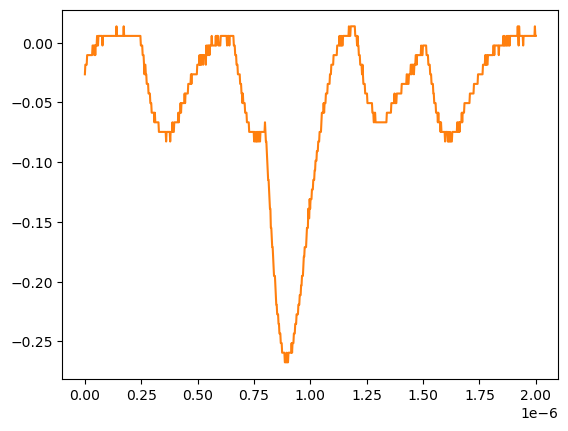

The file beside this chart, header and first rows:
# KEYSIGHT TECHNOLOGIES, MSO-X 3024T, MY58262555, 07.30.2019051434
# time, 1
# 2024-07-24 15:42:05.300931
0.000000000000000000e+00, -2.643219999999999945e-02
2.002002002002001797e-09, -1.839199999999999863e-02
4.004004004004003593e-09, -1.839199999999999863e-02
6.006006006006005804e-09, -1.839199999999999863e-02
8.008008008008007187e-09, -1.839199999999999863e-02
1.001001001001000857e-08, -1.035179999999999954e-02
1.201201201201201161e-08, -1.035179999999999954e-02
1.401401401401401299e-08, -1.035179999999999954e-02
1.601601601601601437e-08, -1.035179999999999954e-02
1.801801801801801741e-08, -1.035179999999999954e-02
2.002002002002001714e-08, -1.035179999999999954e-02
2.202202202202202018e-08, -1.035179999999999954e-02
2.402402402402402322e-08, -1.035179999999999954e-02
2.602602602602602294e-08, -1.035179999999999954e-02
2.802802802802802598e-08, -1.035179999999999954e-02
3.003003003003002571e-08, -1.035179999999999954e-02
3.203203203203202875e-08, -1.035179999999999954e-02
3.403403403403403179e-08, -2.311559999999999830e-03
3.603603603603603482e-08, -2.311559999999999830e-03
3.803803803803803124e-08, -2.311559999999999830e-03
4.004004004004003428e-08, -2.311559999999999830e-03
4.204204204204203732e-08, -1.035179999999999954e-02
4.404404404404404036e-08, -2.311559999999999830e-03
4.604604604604604339e-08, -1.035179999999999954e-02
4.804804804804804643e-08, -2.311559999999999830e-03
5.005005005005004285e-08, -2.311559999999999830e-03
5.205205205205204589e-08, -2.311559999999999830e-03
5.405405405405404893e-08, 5.728630000000000180e-03
5.605605605605605196e-08, -2.311559999999999830e-03
5.805805805805805500e-08, -2.311559999999999830e-03
6.006006006006005142e-08, 5.728630000000000180e-03
6.206206206206205446e-08, 5.728630000000000180e-03
6.406406406406405750e-08, 5.728630000000000180e-03
6.606606606606606053e-08, 5.728630000000000180e-03
6.806806806806806357e-08, 5.728630000000000180e-03
7.007007007007006661e-08, 5.728630000000000180e-03
7.207207207207206965e-08, 5.728630000000000180e-03
7.407407407407407268e-08, 5.728630000000000180e-03
7.607607607607606249e-08, 5.728630000000000180e-03
7.807807807807806552e-08, -2.311559999999999830e-03
8.008008008008006856e-08, 5.728630000000000180e-03
8.208208208208207160e-08, 5.728630000000000180e-03
8.408408408408407464e-08, 5.728630000000000180e-03
8.608608608608607767e-08, 5.728630000000000180e-03
8.808808808808808071e-08, 5.728630000000000180e-03
9.009009009009008375e-08, 5.728630000000000180e-03
9.209209209209208679e-08, 5.728630000000000180e-03
9.409409409409408982e-08, 5.728630000000000180e-03
9.609609609609609286e-08, 5.728630000000000180e-03
9.809809809809808266e-08, 5.728630000000000180e-03
1.001001001001000857e-07, 5.728630000000000180e-03
1.021021021021020887e-07, 5.728630000000000180e-03
1.041041041041040918e-07, 5.728630000000000180e-03
1.061061061061060948e-07, 5.728630000000000180e-03
1.081081081081080979e-07, 5.728630000000000180e-03
1.101101101101101009e-07, 5.728630000000000180e-03
1.121121121121121039e-07, 5.728630000000000180e-03
1.141141141141141070e-07, 5.728630000000000180e-03
... 942 more rows
